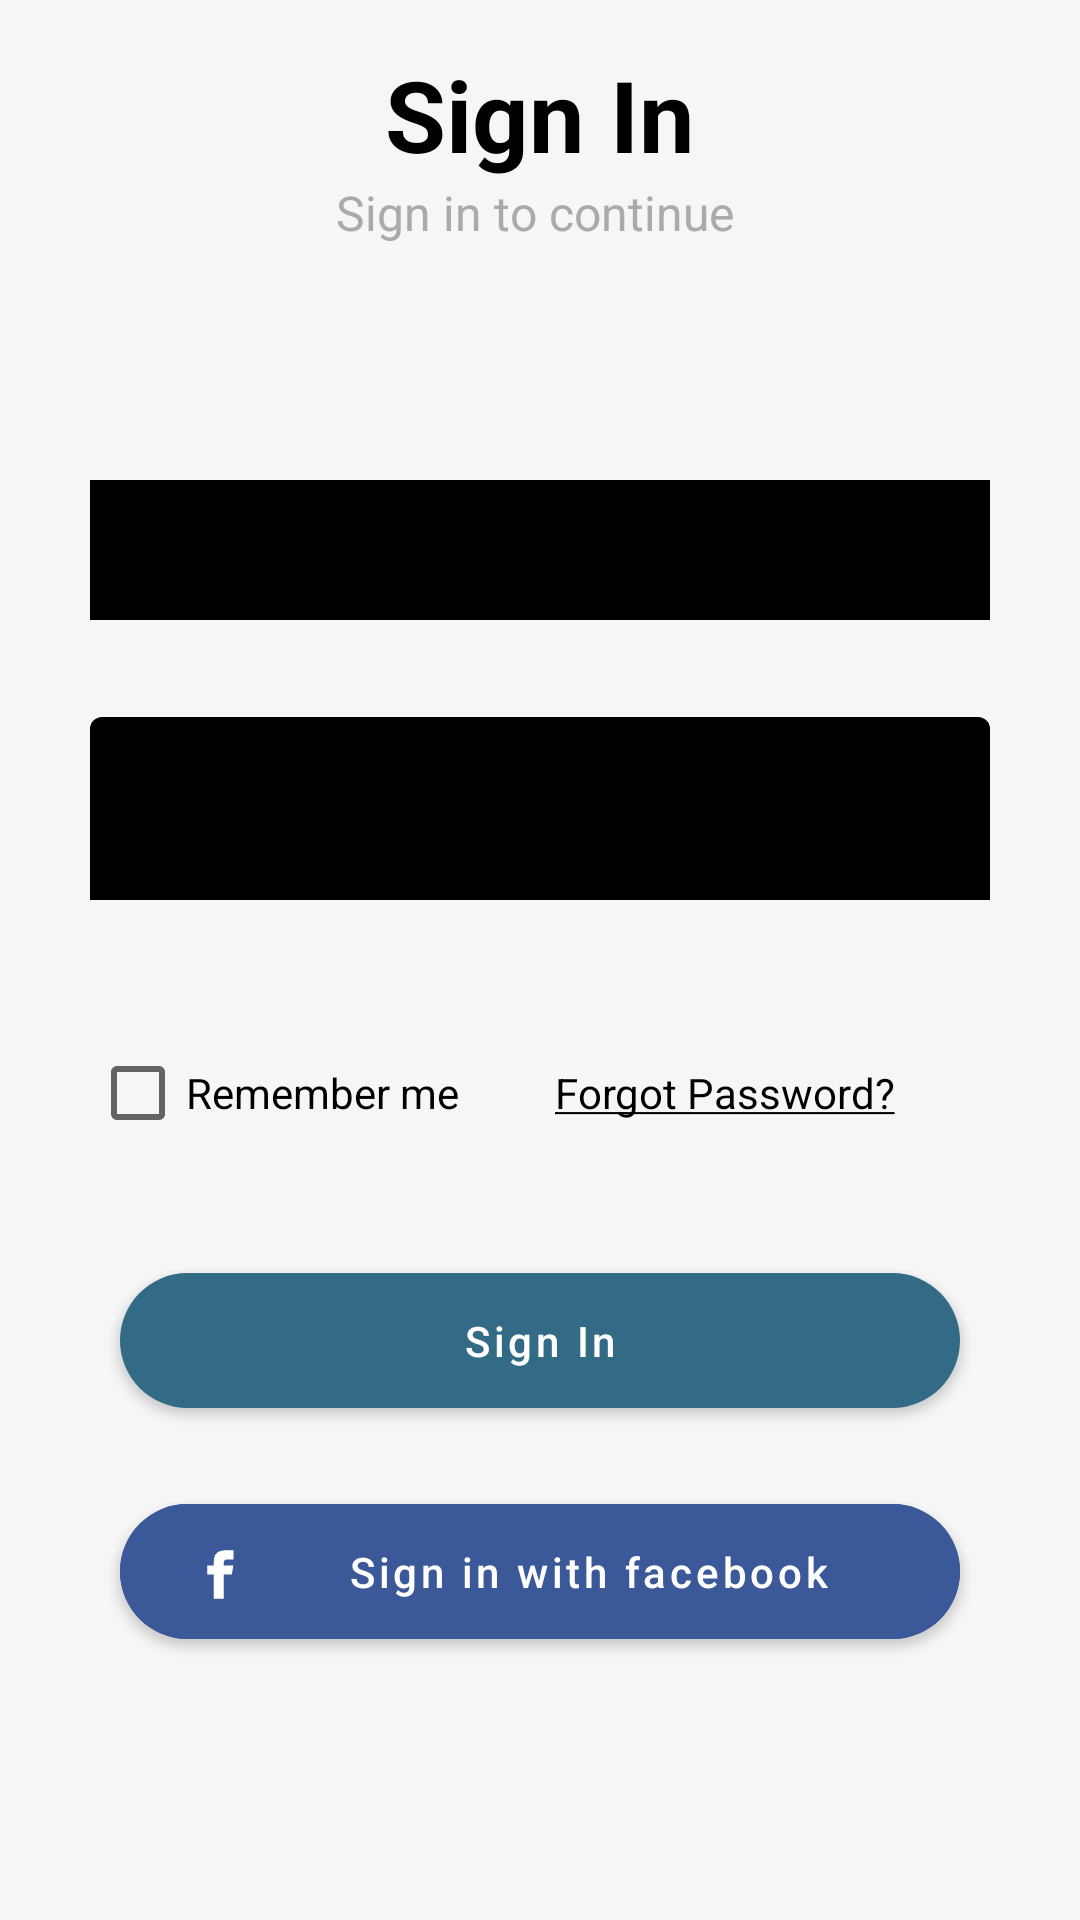

Write the Android layout XML for this screen, with the resource values it uses.
<!-- AndroidManifest.xml: application theme AppTheme -->
<!-- res/layout/activity_login.xml -->
<?xml version="1.0" encoding="utf-8"?>
<LinearLayout xmlns:android="http://schemas.android.com/apk/res/android"
    xmlns:app="http://schemas.android.com/apk/res-auto"
    xmlns:tools="http://schemas.android.com/tools"
    android:layout_width="match_parent"
    android:layout_height="match_parent"
    android:background="#F6F6F6"
    android:orientation="vertical"
    tools:context=".LoginActivity">

    <LinearLayout
        android:orientation="vertical"
        android:layout_width="match_parent"
        android:layout_height="wrap_content">


        <FrameLayout
            android:id="@+id/fm1"
            android:layout_width="match_parent"
            android:layout_height="160dp"
            android:layout_gravity="center_horizontal"
            android:background="@drawable/background_circle">

            <LinearLayout
                android:orientation="vertical"
                android:gravity="center_horizontal"
                android:layout_width="match_parent"
                android:layout_marginTop="16dp"
                android:layout_height="wrap_content">

                <TextView
                    android:layout_width="match_parent"
                    android:layout_height="wrap_content"
                    android:text="Sign In"
                    android:gravity="center_horizontal"
                    android:textColor="@color/black"
                    android:textSize="33dp"
                    android:textStyle="bold" />

                <TextView
                    android:gravity="center_horizontal"
                    android:layout_width="match_parent"
                    android:layout_height="wrap_content"
                    android:text="Sign in to continue "
                    android:textColor="@android:color/darker_gray"
                    android:textSize="16dp" />

            </LinearLayout>

        </FrameLayout>

        <LinearLayout
            android:id="@+id/linearLayout1"
            android:layout_width="match_parent"
            android:layout_height="wrap_content"
            android:gravity="center_vertical"
            android:orientation="vertical">

            <com.google.android.material.textfield.TextInputLayout
                android:id="@+id/text_input_name"
                android:layout_width="match_parent"
                android:layout_height="wrap_content"
                app:errorEnabled="true"
                app:passwordToggleEnabled="true">

                <com.google.android.material.textfield.TextInputEditText
                    android:id="@+id/edtPhone"
                    android:layout_width="match_parent"
                    android:layout_height="wrap_content"
                    android:layout_marginLeft="30dp"
                    android:layout_marginRight="30dp"
                    android:backgroundTint="@android:color/black"
                    android:hint="Phone No"
                    android:inputType="number"
                    android:text=""
                    android:drawableRight="@drawable/ic_phone_black_24dp"
                    android:textColor="@android:color/black"
                    android:textColorHint="@android:color/darker_gray"
                    android:textSize="20sp" />

            </com.google.android.material.textfield.TextInputLayout>

            <com.google.android.material.textfield.TextInputLayout
                android:id="@+id/text_input_password"
                android:layout_width="match_parent"
                android:layout_height="wrap_content"
                android:layout_marginTop="12dp"
                app:errorEnabled="true"
                app:passwordToggleEnabled="true">

                <com.google.android.material.textfield.TextInputEditText
                    android:layout_width="match_parent"
                    android:layout_height="wrap_content"
                    android:layout_marginLeft="30dp"
                    android:layout_marginRight="30dp"
                    android:backgroundTint="@android:color/black"
                    android:hint="Password"
                    android:inputType="textPassword"
                    android:textSize="20sp" />

            </com.google.android.material.textfield.TextInputLayout>


            <LinearLayout
                android:layout_width="match_parent"
                android:layout_height="wrap_content"
                android:layout_marginTop="20dp"
                android:layout_marginRight="20dp"
                android:layout_marginLeft="30dp"
                android:orientation="horizontal">

                <CheckBox
                    android:id="@+id/chkRemember"
                    android:layout_width="0dp"
                    android:layout_height="wrap_content"
                    android:text="Remember me"
                    android:layout_weight=".5"
                    android:gravity="center_vertical"
                    />


                <TextView
                    android:id="@+id/txtForgotPwd"
                    android:layout_width="0dp"
                    android:layout_height="wrap_content"
                    android:layout_weight=".5"
                    android:text="@string/forgot_pwd"
                    android:textColor="#000"/>


            </LinearLayout>


            <com.google.android.material.button.MaterialButton
                android:id="@+id/btnLogin"
                android:layout_width="match_parent"
                android:layout_height="57dp"
                android:layout_marginLeft="40dp"
                android:layout_marginTop="30dp"
                android:layout_marginRight="40dp"
                android:gravity="center"
                android:onClick="clickProfile"
                android:text="Sign In"
                android:textAllCaps="false"
                app:cornerRadius="25dp" />

            <com.google.android.material.button.MaterialButton
                android:id="@+id/btnLoginn"
                android:layout_width="match_parent"
                android:layout_height="57dp"
                android:layout_marginLeft="40dp"
                android:layout_marginTop="20dp"
                android:layout_marginRight="40dp"
                android:backgroundTint="@color/facebook_color"
                android:onClick="click"
                android:text="Sign in with facebook"
                android:textAllCaps="false"
                app:cornerRadius="25dp"

                app:icon="@drawable/ic_facebook" />
            <LinearLayout
                android:layout_width="match_parent"
                android:layout_height="wrap_content"
                android:layout_marginTop="90dp"
                android:gravity="center_horizontal"
                android:orientation="horizontal">

                <TextView
                    android:layout_width="wrap_content"
                    android:layout_height="wrap_content"
                    android:text="Don't have an account?"
                    android:textSize="16dp" />

                <TextView
                    android:layout_width="wrap_content"
                    android:layout_height="wrap_content"
                    android:layout_marginLeft="6dp"
                    android:layout_marginRight="20dp"
                    android:text="Sign Up"
                    android:textColor="@color/colorPrimary"
                    android:textSize="16dp" />
            </LinearLayout>


            <View
                android:layout_width="match_parent"
                android:layout_height="2dp"
                android:layout_marginRight="130dp"
                android:layout_marginLeft="100dp"
                android:layout_marginTop="10dp"
                android:background="@color/black"/>

        </LinearLayout>
    </LinearLayout>



</LinearLayout>
<!-- resources referenced by this layout -->
<resources>
  <color name="colorPrimary">#336B87</color>
  <color name="facebook_color">#3b5998 </color>
  <!-- drawable ic_facebook (drawable) -->
  <vector xmlns:android="http://schemas.android.com/apk/res/android"
      android:width="24dp"
      android:height="30dp"
      android:viewportWidth="200"
      android:viewportHeight="270">
  
      <path
          android:fillColor="#FFFFFF"
          android:pathData="M163.394,100.277h18.772v-27.73h-22.067v0.1c-26.738,0.947 -32.218,15.977 -32.701,31.763h-0.055v13.847h-18.207v27.156h18.207v72.793h27.439v-72.793h22.477l4.342,-27.156h-26.81v-8.366C154.791,104.556 158.341,100.277 163.394,100.277z" />
  </vector>
  <string name="forgot_pwd"><u>Forgot Password?</u></string>
  <style name="AppTheme" parent="Theme.MaterialComponents.Light.NoActionBar">
          
          <item name="colorPrimary">@color/colorPrimary</item>
          <item name="colorPrimaryDark">@color/colorPrimaryDark</item>
          <item name="colorAccent">@color/colorAccent</item>
      </style>
  <color name="colorPrimaryDark">#336B87</color>
  <color name="colorAccent">#336B87</color>
  <!-- not gathered from this repository: default colours our renderer supplied (Android Studio template values) -->
  <color name="black">#FF000000</color>
</resources>
